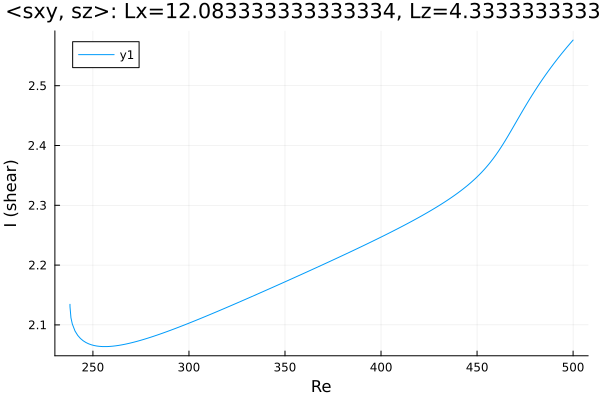

The data file committed next to this chart (first rows):
Re, shear
238.1, 2.134
238.1, 2.133
238.1, 2.132
238.1, 2.13
238.6, 2.112
239.3, 2.101
240.7, 2.09
242.1, 2.082
243.5, 2.077
244.9, 2.073
246.3, 2.071
247.8, 2.068
249.2, 2.067
250.6, 2.066
252, 2.065
253.4, 2.064
254.8, 2.064
256.2, 2.064
257.6, 2.064
259, 2.064
260.4, 2.064
261.9, 2.065
263.3, 2.066
264.7, 2.066
266.1, 2.067
267.5, 2.068
268.9, 2.069
270.3, 2.07
271.8, 2.071
273.2, 2.073
274.6, 2.074
276, 2.075
277.4, 2.077
278.8, 2.078
280.2, 2.08
281.7, 2.081
283.1, 2.083
284.5, 2.084
285.9, 2.086
287.3, 2.087
288.7, 2.089
290.1, 2.091
291.6, 2.092
293, 2.094
294.4, 2.096
295.8, 2.098
297.1, 2.099
298, 2.1
298.7, 2.101
299.1, 2.102
299.4, 2.102
299.6, 2.102
299.7, 2.103
299.8, 2.103
299.9, 2.103
299.9, 2.103
300, 2.103
300, 2.103
300.0, 2.103
300.0, 2.103
... 153 more rows
